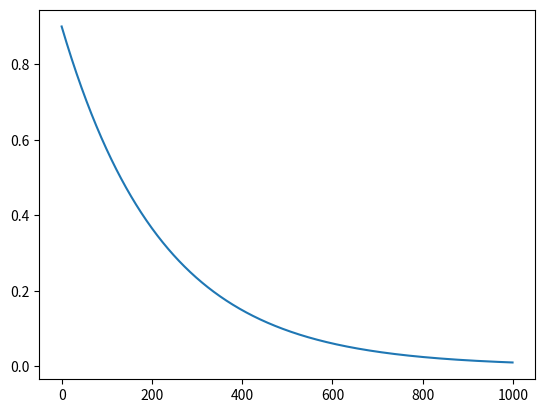

The script that saved this image:
import matplotlib.pyplot as plt
import numpy as np

epsilon = np.linspace(500, 1, 500)
epsilon = np.logspace(np.log(0.9), np.log(0.01), 1000, base=np.exp(1))
plt.plot(epsilon)
plt.show()
